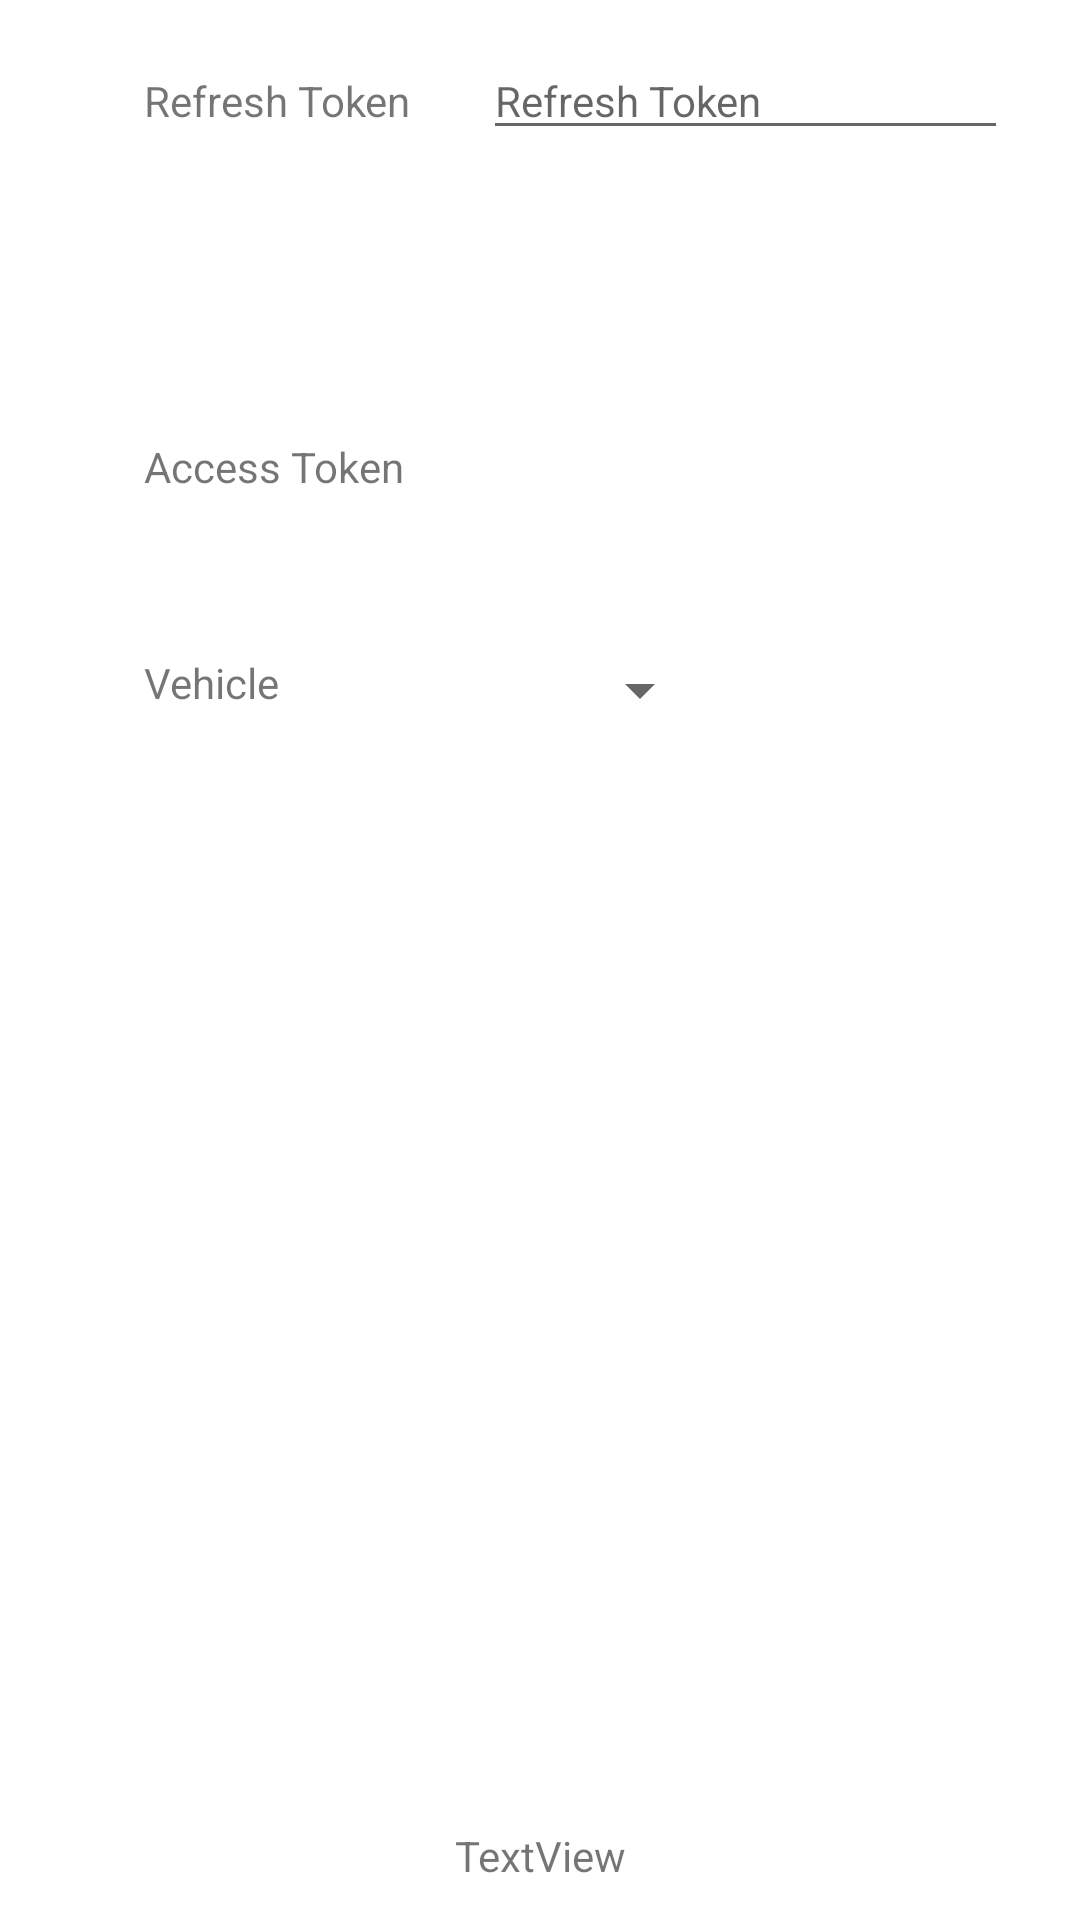

The Android layout XML behind this screen, and the referenced resources:
<!-- AndroidManifest.xml: application theme Theme.NaviToTesla -->
<!-- res/layout/activity_main.xml -->
<?xml version="1.0" encoding="utf-8"?>
<androidx.constraintlayout.widget.ConstraintLayout xmlns:android="http://schemas.android.com/apk/res/android"
    xmlns:app="http://schemas.android.com/apk/res-auto"
    xmlns:tools="http://schemas.android.com/tools"
    android:layout_width="match_parent"
    android:layout_height="match_parent"
    tools:context=".MainActivity">

    <Button
        android:id="@+id/btnSave"
        android:layout_width="0dp"
        android:layout_height="wrap_content"
        android:layout_marginEnd="12dp"
        android:layout_marginStart="12dp"
        android:layout_marginTop="24dp"
        android:onClick="onBtnSaveClick"
        android:text="저장"
        app:layout_constraintEnd_toEndOf="parent"
        app:layout_constraintStart_toEndOf="@+id/btnPaste"
        app:layout_constraintTop_toBottomOf="@+id/txtRefreshToken"
        app:icon="@drawable/ic_baseline_save_24"
        style="@style/Widget.MaterialComponents.Button.Icon"/>

    <Button
        android:id="@+id/btnPoiCacheClear"
        android:layout_width="0dp"
        android:layout_height="wrap_content"
        android:layout_marginEnd="12dp"
        android:layout_marginStart="6dp"
        android:layout_marginTop="36dp"
        android:onClick="onBtnPoiCacheClearClick"
        android:text="주소 캐시 삭제"
        app:layout_constraintEnd_toEndOf="parent"
        app:layout_constraintStart_toEndOf="@+id/btnTokenClear"
        app:layout_constraintTop_toBottomOf="@+id/vehicleSelector"
        app:icon="@drawable/ic_baseline_clear_24"
        style="@style/Widget.MaterialComponents.Button.Icon"/>

    <EditText
        android:id="@+id/txtRefreshToken"
        android:layout_width="0dp"
        android:layout_height="wrap_content"
        android:layout_marginEnd="24dp"
        android:layout_marginStart="24dp"
        android:layout_marginTop="14dp"
        android:ems="10"
        android:hint="Refresh Token"
        android:inputType="textMultiLine"
        android:maxLines="5"
        android:minLines="1"
        android:textSize="14sp"
        app:layout_constraintEnd_toEndOf="parent"
        app:layout_constraintStart_toEndOf="@+id/defaultLabel"
        app:layout_constraintTop_toTopOf="parent" />

    <Spinner
        android:id="@+id/vehicleSelector"
        android:layout_width="wrap_content"
        android:layout_height="wrap_content"
        android:layout_marginStart="96dp"
        android:layout_marginTop="24dp"
        app:layout_constraintStart_toEndOf="@+id/defaultLabel3"
        app:layout_constraintTop_toBottomOf="@+id/txtAccessToken" />

    <TextView
        android:id="@+id/defaultLabel3"
        android:layout_width="wrap_content"
        android:layout_height="wrap_content"
        android:layout_marginStart="48dp"
        android:layout_marginTop="24dp"
        android:clickable="false"
        android:enabled="true"
        android:text="Vehicle"
        app:layout_constraintStart_toStartOf="parent"
        app:layout_constraintTop_toBottomOf="@+id/txtAccessToken" />

    <TextView
        android:id="@+id/txtAccessToken"
        android:layout_width="0dp"
        android:layout_height="48dp"
        android:layout_marginEnd="24dp"
        android:layout_marginStart="48dp"
        android:layout_marginTop="24dp"
        android:ems="10"
        app:layout_constraintEnd_toEndOf="parent"
        app:layout_constraintStart_toEndOf="@+id/defaultLabel2"
        app:layout_constraintTop_toBottomOf="@+id/btnSave" />

    <TextView
        android:id="@+id/defaultLabel2"
        android:layout_width="wrap_content"
        android:layout_height="wrap_content"
        android:layout_marginStart="48dp"
        android:layout_marginTop="24dp"
        android:clickable="false"
        android:enabled="true"
        android:text="Access Token"
        app:layout_constraintStart_toStartOf="parent"
        app:layout_constraintTop_toBottomOf="@+id/btnSave" />

    <TextView
        android:id="@+id/defaultLabel"
        android:layout_width="wrap_content"
        android:layout_height="wrap_content"
        android:layout_marginStart="48dp"
        android:layout_marginTop="24dp"
        android:clickable="false"
        android:enabled="true"
        android:text="Refresh Token"
        app:layout_constraintStart_toStartOf="parent"
        app:layout_constraintTop_toTopOf="parent" />

    <TextView
        android:id="@+id/txtVersion"
        android:layout_width="wrap_content"
        android:layout_height="wrap_content"
        android:layout_marginBottom="12dp"
        android:onClick="onTxtVersionClicked"
        android:text="TextView"
        app:layout_constraintBottom_toBottomOf="parent"
        app:layout_constraintEnd_toEndOf="parent"
        app:layout_constraintStart_toStartOf="parent"
        tools:text="1.0" />

    <Button
        android:id="@+id/btnPaste"
        style="@style/Widget.MaterialComponents.Button.Icon"
        android:layout_width="wrap_content"
        android:layout_height="wrap_content"
        android:layout_marginStart="12dp"
        android:layout_marginTop="24dp"
        android:onClick="onBtnPasteClick"
        android:text="붙여넣기"
        app:icon="@drawable/ic_baseline_content_paste_24"
        app:layout_constraintStart_toStartOf="parent"
        app:layout_constraintTop_toBottomOf="@+id/txtRefreshToken" />

    <Button
        android:id="@+id/btnTokenClear"
        style="@style/Widget.MaterialComponents.Button.Icon"
        android:layout_width="0dp"
        android:layout_height="wrap_content"
        android:layout_marginEnd="12dp"
        android:layout_marginStart="6dp"
        android:layout_marginTop="36dp"
        android:onClick="onBtnTokenClearClick"
        android:text="토큰 삭제"
        app:icon="@drawable/ic_baseline_clear_24"
        app:layout_constraintEnd_toStartOf="@+id/btnPoiCacheClear"
        app:layout_constraintStart_toStartOf="parent"
        app:layout_constraintTop_toBottomOf="@+id/vehicleSelector" />
</androidx.constraintlayout.widget.ConstraintLayout>
<!-- resources referenced by this layout -->
<resources>
  <style name="Theme.NaviToTesla" parent="Theme.MaterialComponents.DayNight.DarkActionBar">
          
          <item name="colorPrimary">@color/purple_500</item>
          <item name="colorPrimaryVariant">@color/purple_700</item>
          <item name="colorOnPrimary">@color/white</item>
          
          <item name="colorSecondary">@color/teal_200</item>
          <item name="colorSecondaryVariant">@color/teal_700</item>
          <item name="colorOnSecondary">@color/black</item>
          
          <item name="android:statusBarColor" tools:targetApi="l">?attr/colorPrimaryVariant</item>
          
      </style>
  <!-- not gathered from this repository: default colours our renderer supplied (Android Studio template values) -->
  <color name="purple_500">#FF6200EE</color>
  <color name="purple_700">#FF3700B3</color>
  <color name="teal_200">#FF03DAC5</color>
  <color name="teal_700">#FF018786</color>
  <color name="black">#FF000000</color>
  <color name="white">#FFFFFFFF</color>
</resources>
